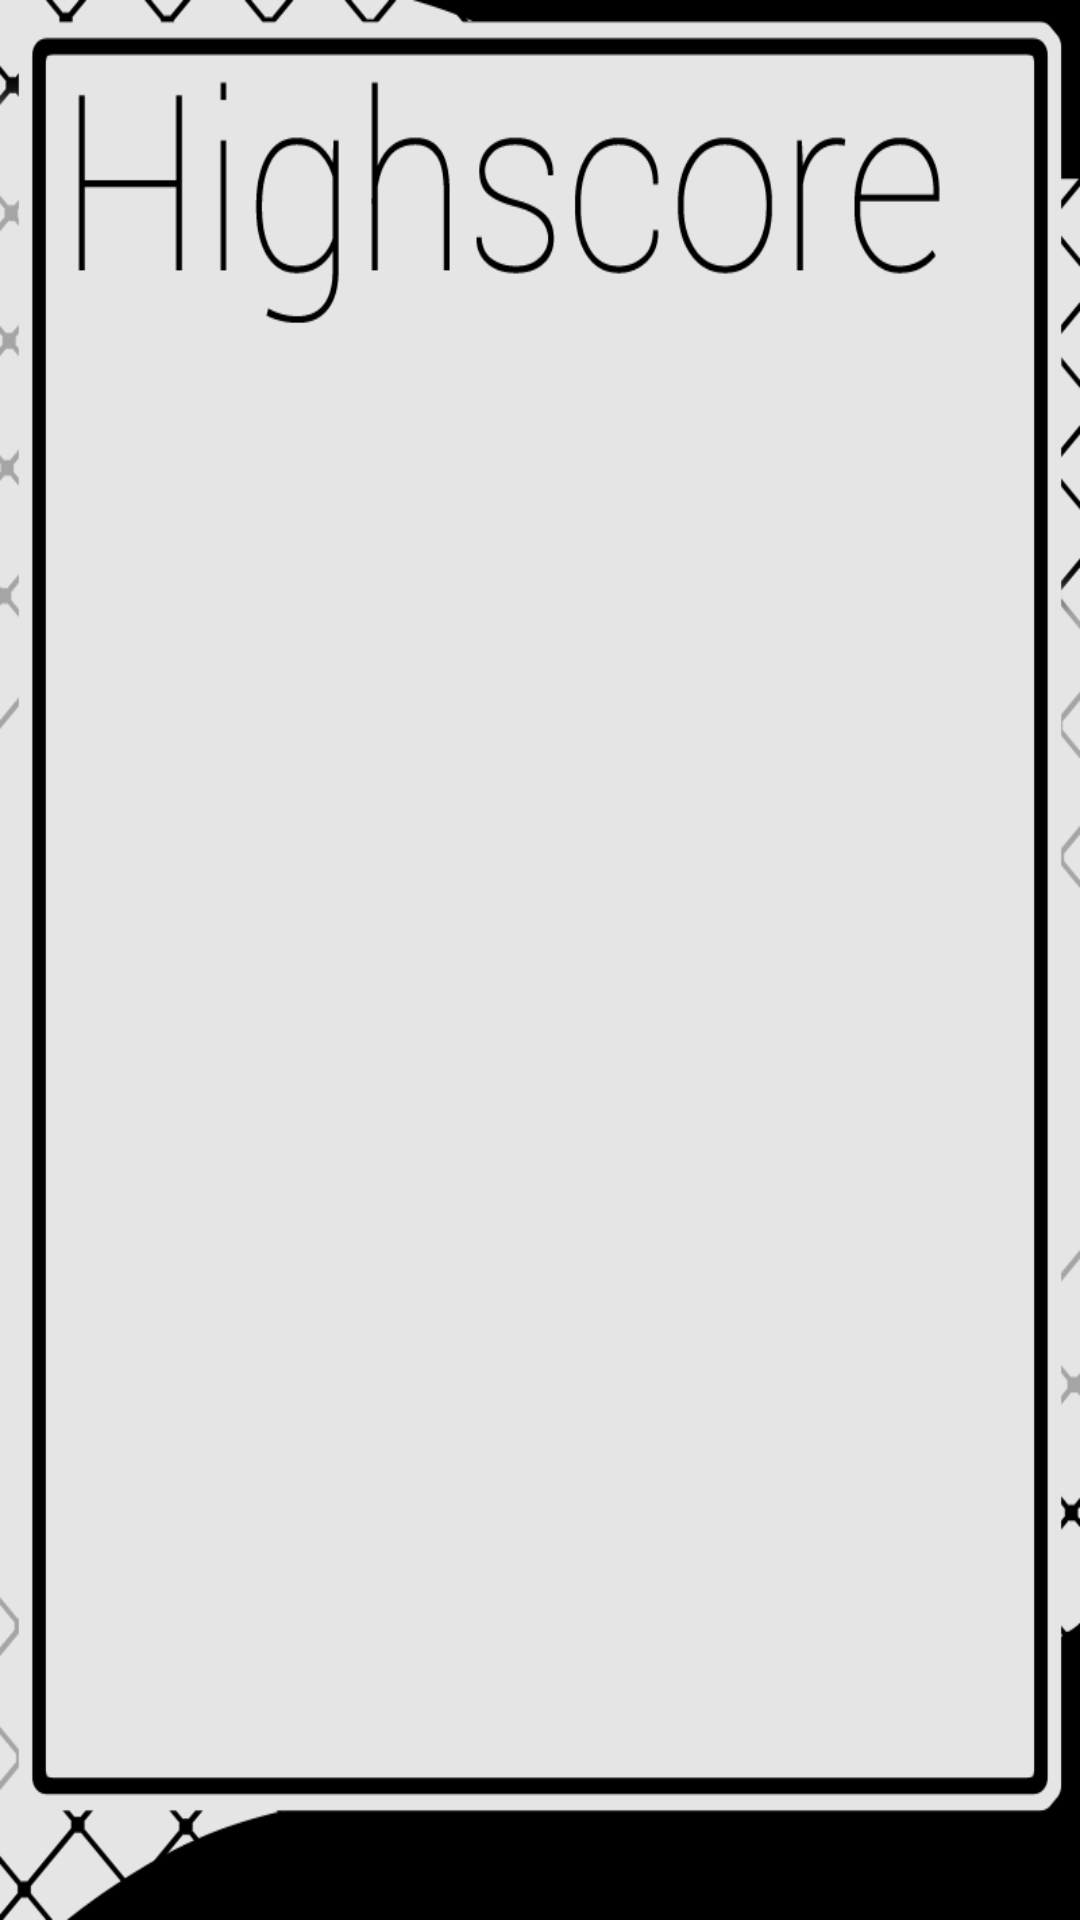

This screen was rendered from an Android layout file. Write that file and the resources it references.
<!-- AndroidManifest.xml: application theme AppTheme -->
<!-- res/layout/highscores_layout.xml -->
<?xml version="1.0" encoding="utf-8"?>
<LinearLayout xmlns:android="http://schemas.android.com/apk/res/android"
    android:layout_width="fill_parent"
    android:layout_height="fill_parent"
    android:background="@drawable/highscorebg"
    android:gravity="top"
    android:orientation="vertical"
    android:padding="8dp" >

    
    
    
    
    
    
    


    
    
    
    
    

    <ListView
        android:id="@+id/list"
        android:layout_width="270dp"
        android:layout_height="330dp"
        android:layout_marginLeft="15dp"
        android:layout_marginTop="80dp"
        android:clickable="false"
        android:fadingEdge="vertical"
        android:focusable="false"
        android:focusableInTouchMode="false"
        android:isScrollContainer="false" >
    </ListView>

    
    
    


    
    
    
    
    
    
    

</LinearLayout>
<!-- resources referenced by this layout -->
<resources>
  <!-- drawable highscorebg: png bitmap (drawable, 26785 bytes) -->
  <string name="highscores_btn_label">Close</string>
  <string name="highscores_title">High Scores</string>
  <style name="AppTheme" parent="AppBaseTheme">
          
      </style>
  <style name="AppBaseTheme" parent="android:Theme.Holo.Light">
          
      </style>
</resources>
